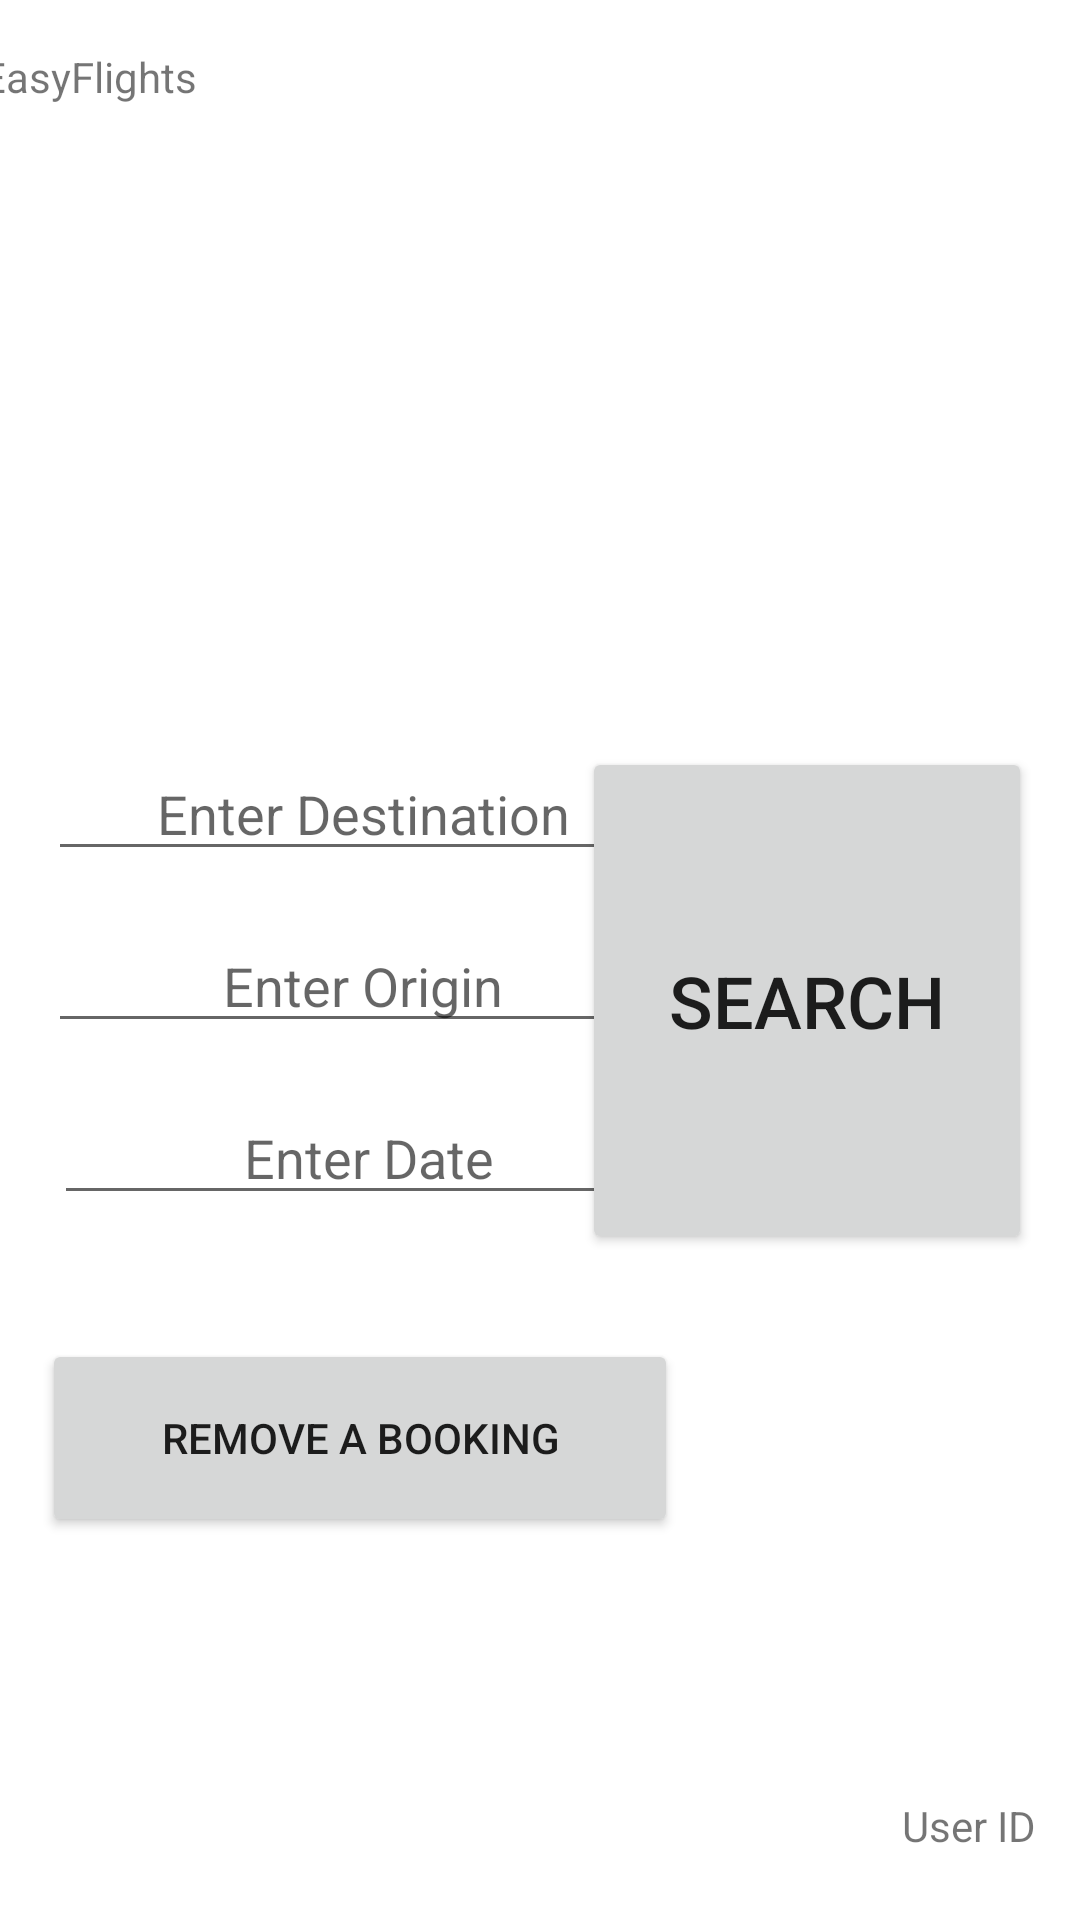

Produce the Android XML layout that renders to this screen, including the resource entries it uses.
<!-- AndroidManifest.xml: application theme Theme.Easy_Flights -->
<!-- res/layout/activity_main.xml -->
<?xml version="1.0" encoding="utf-8"?>
<androidx.constraintlayout.widget.ConstraintLayout xmlns:android="http://schemas.android.com/apk/res/android"
    xmlns:app="http://schemas.android.com/apk/res-auto"
    xmlns:tools="http://schemas.android.com/tools"
    android:layout_width="match_parent"
    android:layout_height="match_parent"
    tools:context=".MainActivity">

    <TextView
        android:id="@+id/mainGymLogDisplay"
        android:layout_width="373dp"
        android:layout_height="217dp"
        android:layout_marginStart="16dp"
        android:layout_marginTop="16dp"
        android:layout_marginEnd="16dp"
        android:fadeScrollbars="true"
        android:scrollbars = "vertical"
        android:text="EasyFlights"
        app:layout_constraintEnd_toEndOf="parent"
        app:layout_constraintStart_toStartOf="parent"
        app:layout_constraintTop_toTopOf="parent" />

    <EditText
        android:id="@+id/mainOriginEditText"
        android:layout_width="wrap_content"
        android:layout_height="wrap_content"
        android:layout_marginStart="16dp"
        android:layout_marginTop="16dp"
        android:ems="10"
        android:gravity="center"
        android:hint="@string/mainDestinationHint"
        android:inputType="textPersonName"
        app:layout_constraintStart_toStartOf="parent"
        app:layout_constraintTop_toBottomOf="@+id/mainGymLogDisplay" />

    <EditText
        android:id="@+id/mainDestinationEditText"
        android:layout_width="wrap_content"
        android:layout_height="wrap_content"
        android:layout_marginStart="16dp"
        android:layout_marginTop="16dp"
        android:ems="10"
        android:gravity="center"
        android:hint="@string/mainFlightOrigin"
        android:inputType="textPersonName"
        app:layout_constraintStart_toStartOf="parent"
        app:layout_constraintTop_toBottomOf="@+id/mainOriginEditText" />

    <EditText
        android:id="@+id/mainDateEditText"
        android:layout_width="wrap_content"
        android:layout_height="wrap_content"
        android:layout_marginStart="16dp"
        android:layout_marginTop="16dp"
        android:layout_marginEnd="16dp"
        android:ems="10"
        android:gravity="center"
        android:hint="@string/mainDateHint"
        android:inputType="textPersonName"
        app:layout_constraintEnd_toEndOf="parent"
        app:layout_constraintHorizontal_bias="0.018"
        app:layout_constraintStart_toStartOf="parent"
        app:layout_constraintTop_toBottomOf="@+id/mainDestinationEditText" />

    <Button
        android:id="@+id/mainSubmitButton"
        android:layout_width="150dp"
        android:layout_height="169dp"
        android:layout_marginTop="16dp"
        android:layout_marginEnd="16dp"
        android:text="@string/mainSubmitButton"
        android:textSize="24sp"
        app:layout_constraintEnd_toEndOf="parent"
        app:layout_constraintTop_toBottomOf="@+id/mainGymLogDisplay" />

    <TextView
        android:id="@+id/textView_admin"
        android:layout_width="198dp"
        android:layout_height="52dp"
        android:layout_marginTop="28dp"
        android:text="You are an Admin"
        android:visibility="gone"
        app:layout_constraintEnd_toEndOf="parent"
        app:layout_constraintStart_toStartOf="parent"
        app:layout_constraintTop_toBottomOf="@+id/mainSubmitButton" />

    <Button
        android:id="@+id/admin_Button"
        android:layout_width="wrap_content"
        android:layout_height="wrap_content"
        android:layout_marginTop="24dp"
        android:layout_marginBottom="24dp"
        android:text="Admin Menu"
        android:visibility="gone"
        app:layout_constraintBottom_toBottomOf="parent"
        app:layout_constraintEnd_toEndOf="parent"
        app:layout_constraintStart_toStartOf="parent"
        app:layout_constraintTop_toBottomOf="@+id/mainSubmitButton" />

    <Button
        android:id="@+id/button_RemoveBookingButton"
        android:layout_width="212dp"
        android:layout_height="66dp"
        android:text="Remove a Booking"
        app:layout_constraintBottom_toBottomOf="parent"
        app:layout_constraintEnd_toEndOf="parent"
        app:layout_constraintHorizontal_bias="0.095"
        app:layout_constraintStart_toStartOf="parent"
        app:layout_constraintTop_toBottomOf="@+id/mainDateEditText"
        app:layout_constraintVertical_bias="0.244" />

    <TextView
        android:id="@+id/mainActivityUserIDDisplay"
        android:layout_width="wrap_content"
        android:layout_height="wrap_content"
        android:text="User ID"
        app:layout_constraintBottom_toBottomOf="parent"
        app:layout_constraintEnd_toEndOf="parent"
        app:layout_constraintHorizontal_bias="0.954"
        app:layout_constraintStart_toStartOf="parent"
        app:layout_constraintTop_toBottomOf="@+id/mainSubmitButton"
        app:layout_constraintVertical_bias="0.891" />


</androidx.constraintlayout.widget.ConstraintLayout>
<!-- resources referenced by this layout -->
<resources>
  <string name="mainDateHint">Enter Date</string>
  <string name="mainDestinationHint">Enter Destination</string>
  <string name="mainFlightOrigin">Enter Origin</string>
  <string name="mainSubmitButton">Search</string>
  <style name="Theme.Easy_Flights" parent="Theme.MaterialComponents.DayNight.DarkActionBar">
          
          <item name="colorPrimary">@color/purple_500</item>
          <item name="colorPrimaryVariant">@color/purple_700</item>
          <item name="colorOnPrimary">@color/white</item>
          
          <item name="colorSecondary">@color/teal_200</item>
          <item name="colorSecondaryVariant">@color/teal_700</item>
          <item name="colorOnSecondary">@color/black</item>
          
          <item name="android:statusBarColor">?attr/colorPrimaryVariant</item>
          
      </style>
  <!-- not gathered from this repository: default colours our renderer supplied (Android Studio template values) -->
  <color name="purple_500">#FF6200EE</color>
  <color name="purple_700">#FF3700B3</color>
  <color name="teal_200">#FF03DAC5</color>
  <color name="teal_700">#FF018786</color>
  <color name="black">#FF000000</color>
  <color name="white">#FFFFFFFF</color>
</resources>
